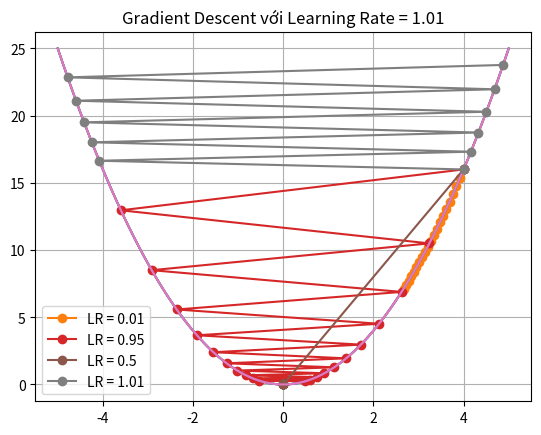

Source code (Python):
import numpy as np
import matplotlib.pyplot as plt


def f(x):
    return x ** 2


def df(x):
    return 2 * x


def run_gradient_descent(learning_rate, start_x=4, iterations=20):
    """Hàm để chạy và vẽ đồ thị Gradient Descent với learning rate khác nhau."""
    history = [start_x]
    current_x = start_x

    for _ in range(iterations):
        gradient = df(current_x)
        current_x = current_x - learning_rate * gradient
        history.append(current_x)

    # Vẽ đồ thị
    x_vals = np.linspace(-5, 5, 100)
    plt.plot(x_vals, f(x_vals))
    plt.plot(history, f(np.array(history)), 'o-', label=f'LR = {learning_rate}')
    plt.title(f'Gradient Descent với Learning Rate = {learning_rate}')
    plt.legend()
    plt.grid(True)
    plt.show()


# --- Chạy các thí nghiệm ---

# 1. Learning Rate rất nhỏ (0.01)
run_gradient_descent(0.01)
print("Nhận xét LR=0.01: Hội tụ rất chậm, các bước đi quá nhỏ.")

# 2. Learning Rate rất lớn (0.95)
run_gradient_descent(0.95)
print("Nhận xét LR=0.95: Hội tụ nhanh nhưng 'nhảy' qua lại giữa hai bên của điểm cực tiểu.")

# 3. Learning Rate "hoàn hảo" (0.5)
run_gradient_descent(0.5)
print("Nhận xét LR=0.5: Hội tụ trực tiếp về điểm cực tiểu chỉ trong một bước (trường hợp đặc biệt của hàm này).")

# 4. Learning Rate "thảm họa" (1.01)
run_gradient_descent(1.01, iterations=10)  # Giảm số lần lặp để thấy rõ
print("Nhận xét LR=1.01: Phân kỳ! Các bước nhảy ngày càng xa điểm cực tiểu, giá trị hàm mất mát tăng vọt.")
